Run: headless pygame with SDL's dummy video driver; simulated clock (each Clock.tick advances the game by its frame time, no real sleeping); random seed 0; keys injected as events and as key.get_pressed() state; no mouse input.
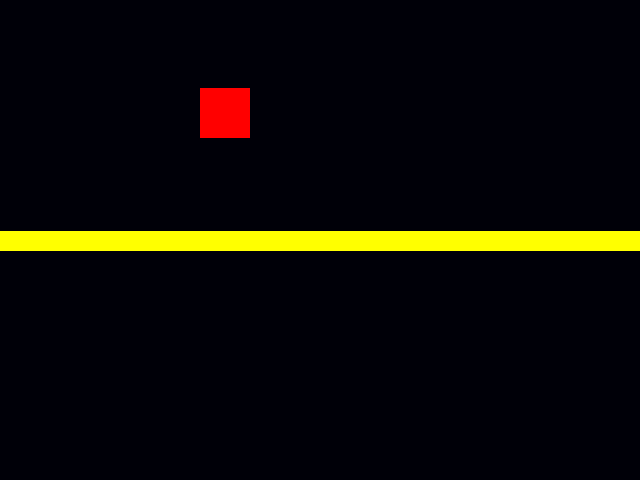
Frame 1 of 4 · flips 1–60 · no input
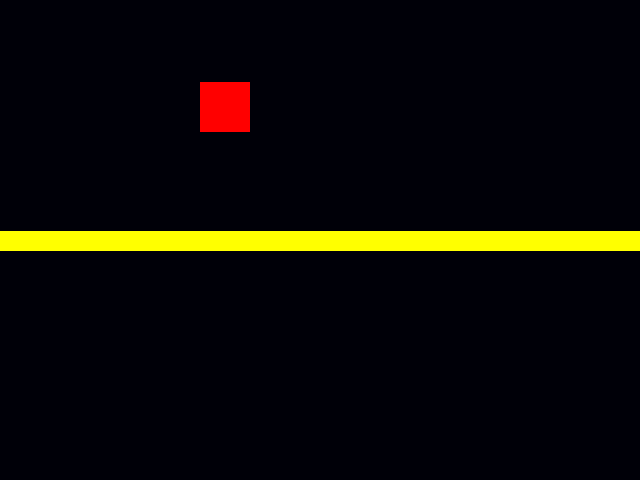
Frame 2 of 4 · flips 61–180 · tapped SPACE, RETURN · held RIGHT (→), D
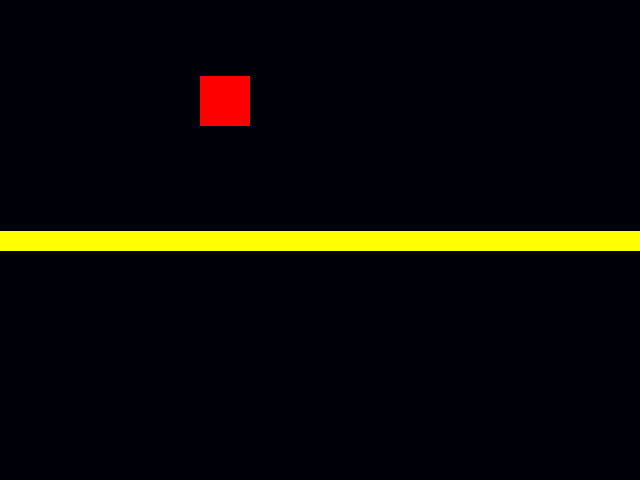
Frame 3 of 4 · flips 181–300 · held DOWN (↓), S
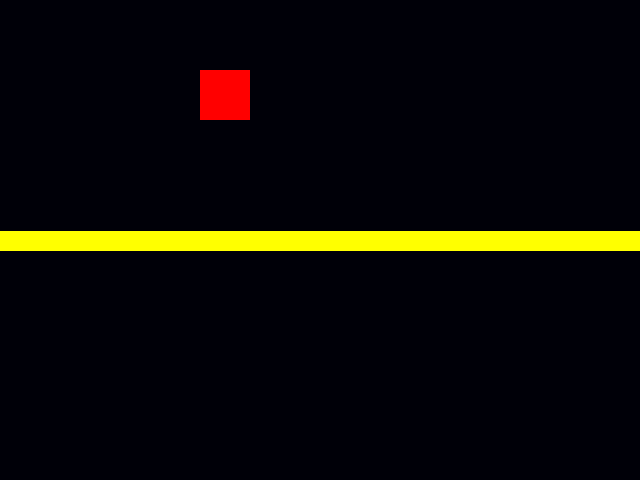
Frame 4 of 4 · flips 301–420 · held LEFT (←), A, UP (↑), W

The pygame program that drew these frames:

import pygame
from pygame.locals import *
from sys import exit

pygame.init()
largura = 640
altura = 480
x = 0
y = 0
pygame.display.set_caption('ExemploJogo')
tela = pygame.display.set_mode((largura, altura))
relg = pygame.time.Clock()
while True:
    relg.tick(70)
    tela.fill((0, 0, 8))
    for event in pygame.event.get():
        if event.type == QUIT:
            pygame.quit()
            exit()
    pygame.draw.rect(tela, (255, 0, 0), (x, y, 50, 50))
    pygame.draw.line(tela, (255, 255, 0), (0, 240), (largura, 240), 20)
    x = 200
    y += 1.5
    if y >= 186:
        y = 0


    pygame.display.update()
